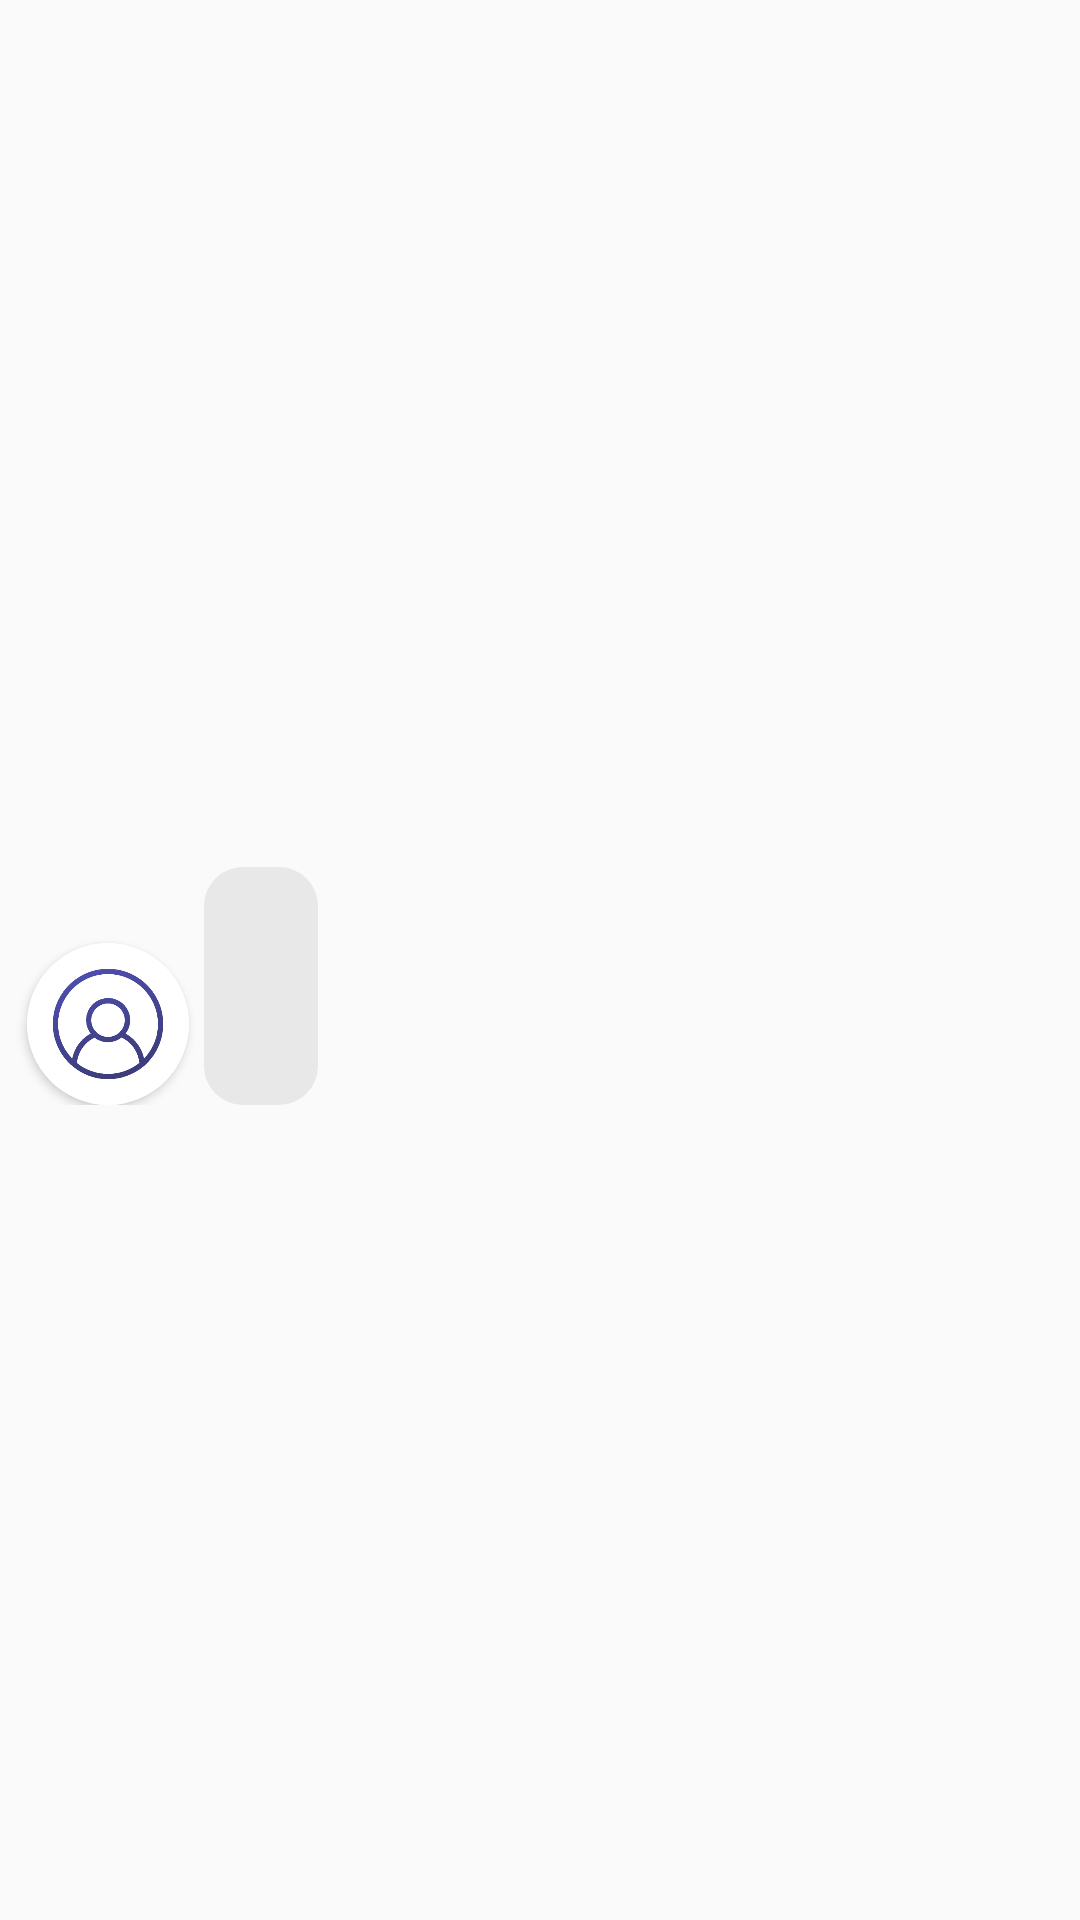

Reconstruct the res/layout file that produces this screen, plus the resources it refers to.
<!-- AndroidManifest.xml: application theme Theme.MaterialComponents.Light.NoActionBar.Bridge -->
<!-- res/layout/msg_chat.xml -->
<?xml version="1.0" encoding="utf-8"?>
<androidx.constraintlayout.widget.ConstraintLayout xmlns:android="http://schemas.android.com/apk/res/android"
    android:layout_width="match_parent"
    android:layout_height="wrap_content"
    xmlns:app="http://schemas.android.com/apk/res-auto"
    android:orientation="horizontal">

    <androidx.constraintlayout.widget.ConstraintLayout
        android:id="@+id/bloc_user_message"
        android:layout_width="wrap_content"
        android:layout_marginStart="100dp"
        app:layout_constraintTop_toTopOf="parent"
        app:layout_constraintEnd_toEndOf="parent"
        app:layout_constraintBottom_toBottomOf="parent"
        android:layout_height="wrap_content">

        <TextView
            android:id="@+id/my_time"
            android:layout_width="wrap_content"
            android:layout_height="wrap_content"
            android:layout_marginEnd="9dp"
            app:layout_constraintEnd_toStartOf="@id/block_for_right_message"
            app:layout_constraintBottom_toBottomOf="@id/block_for_right_message"
            style="@style/font_roboto_regular_gray"
            android:textSize="14dp"
            android:text=""
            />

        <LinearLayout
            android:id="@+id/block_for_right_message"
            android:layout_width="wrap_content"
            android:maxWidth="210dp"
            android:layout_height="wrap_content"
            android:background="@drawable/bg_purple_selected"
            app:layout_constraintEnd_toEndOf="parent"
            app:layout_constraintTop_toTopOf="parent"
            android:layout_marginTop="17dp"
            android:layout_marginEnd="9dp">

            <TextView
                android:id="@+id/my_message"
                style="@style/font_roboto_regular_white"
                android:layout_width="match_parent"
                android:maxWidth="210dp"
                android:layout_height="wrap_content"
                android:layout_margin="19dp"
                android:text=""
                android:textSize="18sp" />
        </LinearLayout>

    </androidx.constraintlayout.widget.ConstraintLayout>

    <androidx.constraintlayout.widget.ConstraintLayout
        android:id="@+id/bloc_received_message"
        android:layout_width="wrap_content"
        android:layout_marginEnd="100dp"
        app:layout_constraintTop_toTopOf="parent"
        app:layout_constraintStart_toStartOf="parent"
        app:layout_constraintBottom_toBottomOf="parent"
        android:layout_height="wrap_content">
        <androidx.cardview.widget.CardView
            android:id="@+id/img_card"
            android:layout_width="wrap_content"
            android:layout_height="wrap_content"
            android:layout_marginStart="9dp"
            app:layout_constraintStart_toStartOf="parent"
            app:layout_constraintBottom_toBottomOf="@id/message"
            app:cardCornerRadius="90dp">

            <ImageView
                android:id="@+id/img_user"
                android:layout_width="54dp"
                android:layout_height="54dp"
                android:src="@drawable/ic_profile" />

        </androidx.cardview.widget.CardView>

        <LinearLayout
            android:id="@+id/message"
            android:layout_width="wrap_content"
            android:maxWidth="210dp"
            android:layout_height="wrap_content"
            android:background="@drawable/bg_light_gray_selected"
            app:layout_constraintStart_toStartOf="parent"
            app:layout_constraintTop_toTopOf="parent"
            android:layout_marginTop="17dp"
            android:layout_marginStart="68dp"
            android:orientation="vertical">

            <TextView
                android:id="@+id/users_name"
                style="@style/font_roboto_regular_purple"
                android:layout_width="wrap_content"
                android:maxWidth="210dp"
                android:layout_height="20dp"
                android:layout_marginTop="13dp"
                android:layout_marginHorizontal="19dp"
                android:text=""
                android:autoSizeMaxTextSize="14sp"
                android:autoSizeMinTextSize="4sp"
                android:autoSizeStepGranularity="2sp"
                android:autoSizeTextType="uniform"/>

            <TextView
                android:id="@+id/users_message"
                style="@style/font_roboto_regular_black"
                android:layout_width="wrap_content"
                android:maxWidth="210dp"
                android:layout_height="wrap_content"
                android:layout_marginHorizontal="19dp"
                android:layout_marginTop="8dp"
                android:layout_marginBottom="14dp"
                android:text=""
                android:textSize="18sp" />
        </LinearLayout>

        <TextView
            android:id="@+id/time"
            android:layout_width="wrap_content"
            android:layout_height="wrap_content"
            android:layout_marginStart="9dp"
            app:layout_constraintStart_toEndOf="@id/message"
            app:layout_constraintBottom_toBottomOf="@id/message"
            style="@style/font_roboto_regular_gray"
            android:textSize="14dp"
            android:text=""
            />
    </androidx.constraintlayout.widget.ConstraintLayout>
</androidx.constraintlayout.widget.ConstraintLayout>
<!-- resources referenced by this layout -->
<resources>
  <!-- drawable bg_light_gray_selected (drawable) -->
  <?xml version="1.0" encoding="utf-8"?>
  <selector xmlns:android="http://schemas.android.com/apk/res/android">
      <item android:state_selected="false">
          <shape>
              <corners android:radius="13dp"/>
              <solid android:color="@color/light_gray"/>
          </shape>
      </item>
  
      <item android:state_selected="true">
          <shape>
              <corners android:radius="13dp" android:bottomLeftRadius="0dp"/>
              <solid android:color="@color/light_gray"/>
          </shape>
      </item>
  </selector>
  <!-- drawable ic_profile: png bitmap (drawable, 47352 bytes) -->
  <style name="font_roboto_regular_black">
          <item name="android:fontFamily">@font/roboto</item>
          <item name="android:letterSpacing">-0.01</item>
          <item name="android:textColor">@color/black</item>
      </style>
  <style name="font_roboto_regular_gray">
          <item name="android:fontFamily">@font/roboto</item>
          <item name="android:letterSpacing">-0.01</item>
          <item name="android:textColor">@color/gray</item>
      </style>
  <style name="font_roboto_regular_purple">
          <item name="android:fontFamily">@font/roboto</item>
          <item name="android:letterSpacing">-0.01</item>
          <item name="android:textColor">@color/purple</item>
      </style>
  <style name="font_roboto_regular_white">
          <item name="android:fontFamily">@font/roboto</item>
          <item name="android:letterSpacing">-0.01</item>
          <item name="android:textColor">@color/white</item>
      </style>
  <color name="light_gray">#E8E8E8</color>
  <color name="black">#FF000000</color>
  <color name="gray">#646464</color>
  <color name="purple">#494991</color>
  <color name="white">#FFFFFFFF</color>
</resources>
